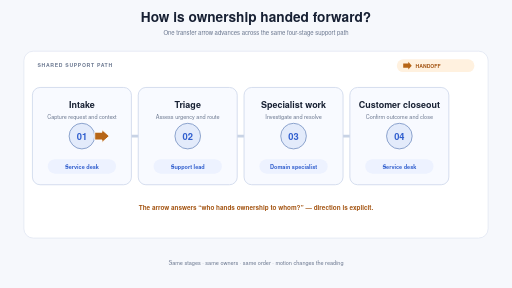
t = 0.00 s
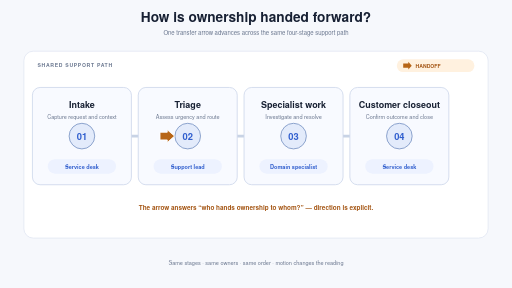
t = 1.32 s
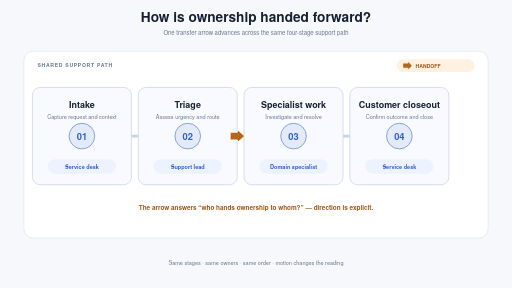
t = 2.82 s
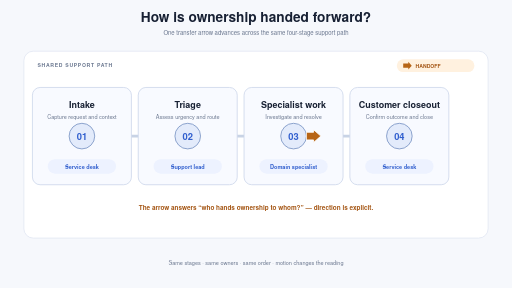
t = 4.00 s
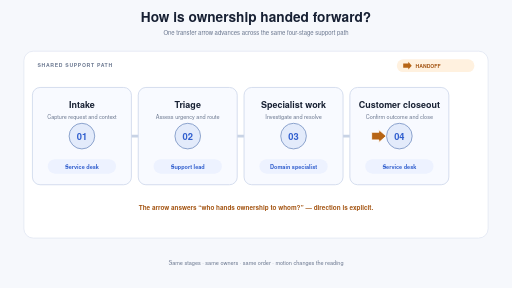
t = 5.32 s
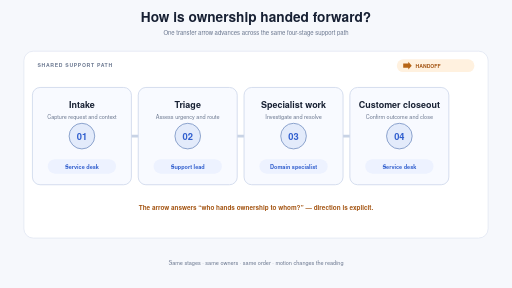
t = 6.76 s

The animated SVG that drew these frames (rendered in a browser with its animation timeline set to each time). Animation: 6 SMIL elements (animate=3,animateTransform=3); one cycle of 8.00 s, repeats indefinitely.

<svg xmlns="http://www.w3.org/2000/svg" viewBox="0 0 1200 675" width="1200" height="675"
     data-loop-seconds="8" data-poster-t="6.4"
     font-family="'PingFang TC', 'Noto Sans TC', 'Helvetica Neue', Arial, sans-serif">
  <rect width="1200" height="675" fill="#f6f8fc"/>

  <text x="600" y="52" text-anchor="middle" font-size="32" font-weight="700" fill="#172033">How is ownership handed forward?</text>
  <text x="600" y="82" text-anchor="middle" font-size="14" fill="#68758d">One transfer arrow advances across the same four-stage support path</text>

  <rect x="56" y="120" width="1088" height="438" rx="22" fill="#ffffff" stroke="#dbe2ef" stroke-width="1.5"/>
  <text x="88" y="158" font-size="12" font-weight="700" letter-spacing="1.6" fill="#6b7890">SHARED SUPPORT PATH</text>
  <rect x="930" y="139" width="182" height="30" rx="15" fill="#fff1df"/>
  <path d="M 945 149 H 957 L 957 145 L 965 154 L 957 163 L 957 159 H 945 Z" fill="#b76516"/>
  <text x="974" y="159" font-size="12" font-weight="600" fill="#a45513">HANDOFF</text>

  <path d="M 252 319 H 948" fill="none" stroke="#c8d3e5" stroke-width="6" stroke-linecap="round"/>
  <path d="M 385 312 L 399 319 L 385 326 Z M 633 312 L 647 319 L 633 326 Z M 881 312 L 895 319 L 881 326 Z" fill="#9eacc2"/>

  <g>
    <rect x="76" y="205" width="232" height="228" rx="18" fill="#f8faff" stroke="#cfd9eb" stroke-width="2"/>
    <circle cx="192" cy="319" r="30" fill="#e3ebfb" stroke="#7c96c5" stroke-width="2"/>
    <text x="192" y="327" text-anchor="middle" font-size="22" font-weight="700" fill="#315fce">01</text>
    <text x="192" y="252" text-anchor="middle" font-size="21" font-weight="700" fill="#172033">Intake</text>
    <text x="192" y="278" text-anchor="middle" font-size="13" fill="#68758d">Capture request and context</text>
    <rect x="112" y="373" width="160" height="34" rx="17" fill="#edf2ff"/>
    <text x="192" y="395" text-anchor="middle" font-size="13" font-weight="600" fill="#315fce">Service desk</text>
  </g>
  <g>
    <rect x="324" y="205" width="232" height="228" rx="18" fill="#f8faff" stroke="#cfd9eb" stroke-width="2"/>
    <circle cx="440" cy="319" r="30" fill="#e3ebfb" stroke="#7c96c5" stroke-width="2"/>
    <text x="440" y="327" text-anchor="middle" font-size="22" font-weight="700" fill="#315fce">02</text>
    <text x="440" y="252" text-anchor="middle" font-size="21" font-weight="700" fill="#172033">Triage</text>
    <text x="440" y="278" text-anchor="middle" font-size="13" fill="#68758d">Assess urgency and route</text>
    <rect x="360" y="373" width="160" height="34" rx="17" fill="#edf2ff"/>
    <text x="440" y="395" text-anchor="middle" font-size="13" font-weight="600" fill="#315fce">Support lead</text>
  </g>
  <g>
    <rect x="572" y="205" width="232" height="228" rx="18" fill="#f8faff" stroke="#cfd9eb" stroke-width="2"/>
    <circle cx="688" cy="319" r="30" fill="#e3ebfb" stroke="#7c96c5" stroke-width="2"/>
    <text x="688" y="327" text-anchor="middle" font-size="22" font-weight="700" fill="#315fce">03</text>
    <text x="688" y="252" text-anchor="middle" font-size="21" font-weight="700" fill="#172033">Specialist work</text>
    <text x="688" y="278" text-anchor="middle" font-size="13" fill="#68758d">Investigate and resolve</text>
    <rect x="608" y="373" width="160" height="34" rx="17" fill="#edf2ff"/>
    <text x="688" y="395" text-anchor="middle" font-size="13" font-weight="600" fill="#315fce">Domain specialist</text>
  </g>
  <g>
    <rect x="820" y="205" width="232" height="228" rx="18" fill="#f8faff" stroke="#cfd9eb" stroke-width="2"/>
    <circle cx="936" cy="319" r="30" fill="#e3ebfb" stroke="#7c96c5" stroke-width="2"/>
    <text x="936" y="327" text-anchor="middle" font-size="22" font-weight="700" fill="#315fce">04</text>
    <text x="936" y="252" text-anchor="middle" font-size="21" font-weight="700" fill="#172033">Customer closeout</text>
    <text x="936" y="278" text-anchor="middle" font-size="13" fill="#68758d">Confirm outcome and close</text>
    <rect x="856" y="373" width="160" height="34" rx="17" fill="#edf2ff"/>
    <text x="936" y="395" text-anchor="middle" font-size="13" font-weight="600" fill="#315fce">Service desk</text>
  </g>

  <!-- One arrow at a time travels from the current owner to the next owner. -->
  <g opacity="1" transform="translate(236 319)">
    <animate attributeName="opacity" values="1;1;0;0;0;0" keyTimes="0;0.22;0.25;0.75;0.97;1" dur="8s" repeatCount="indefinite" calcMode="spline" keySplines="0 0 1 1 ; 0.23 1 0.32 1 ; 0 0 1 1 ; 0 0 1 1 ; 0 0 1 1"/>
    <path d="M -14 -9 H 3 V -15 L 20 0 L 3 15 V 9 H -14 Z" fill="#b76516" stroke="#ffffff" stroke-width="2">
      <animateTransform attributeName="transform" type="translate" values="0 0;160 0;160 0;0 0" keyTimes="0;0.22;0.97;1" dur="8s" repeatCount="indefinite" calcMode="spline" keySplines="0.77 0 0.175 1 ; 0 0 1 1 ; 0 0 1 1"/>
    </path>
  </g>
  <g opacity="0" transform="translate(484 319)">
    <animate attributeName="opacity" values="0;0;1;1;0;0" keyTimes="0;0.22;0.25;0.47;0.5;1" dur="8s" repeatCount="indefinite" calcMode="spline" keySplines="0.23 1 0.32 1 ; 0.23 1 0.32 1 ; 0.23 1 0.32 1 ; 0.23 1 0.32 1 ; 0.23 1 0.32 1"/>
    <path d="M -14 -9 H 3 V -15 L 20 0 L 3 15 V 9 H -14 Z" fill="#b76516" stroke="#ffffff" stroke-width="2">
      <animateTransform attributeName="transform" type="translate" values="0 0;0 0;160 0;160 0;0 0" keyTimes="0;0.25;0.47;0.97;1" dur="8s" repeatCount="indefinite" calcMode="spline" keySplines="0 0 1 1 ; 0.77 0 0.175 1 ; 0 0 1 1 ; 0 0 1 1"/>
    </path>
  </g>
  <g opacity="0" transform="translate(732 319)">
    <animate attributeName="opacity" values="0;0;1;1;0;0" keyTimes="0;0.47;0.5;0.72;0.75;1" dur="8s" repeatCount="indefinite" calcMode="spline" keySplines="0.23 1 0.32 1 ; 0.23 1 0.32 1 ; 0.23 1 0.32 1 ; 0.23 1 0.32 1 ; 0.23 1 0.32 1"/>
    <path d="M -14 -9 H 3 V -15 L 20 0 L 3 15 V 9 H -14 Z" fill="#b76516" stroke="#ffffff" stroke-width="2">
      <animateTransform attributeName="transform" type="translate" values="0 0;0 0;160 0;160 0;0 0" keyTimes="0;0.5;0.72;0.97;1" dur="8s" repeatCount="indefinite" calcMode="spline" keySplines="0 0 1 1 ; 0.77 0 0.175 1 ; 0 0 1 1 ; 0 0 1 1"/>
    </path>
  </g>

  <text x="600" y="493" text-anchor="middle" font-size="15" font-weight="600" fill="#a45513">The arrow answers “who hands ownership to whom?” — direction is explicit.</text>
  <text x="600" y="620" text-anchor="middle" font-size="13" fill="#68758d">Same stages · same owners · same order · motion changes the reading</text>
</svg>
